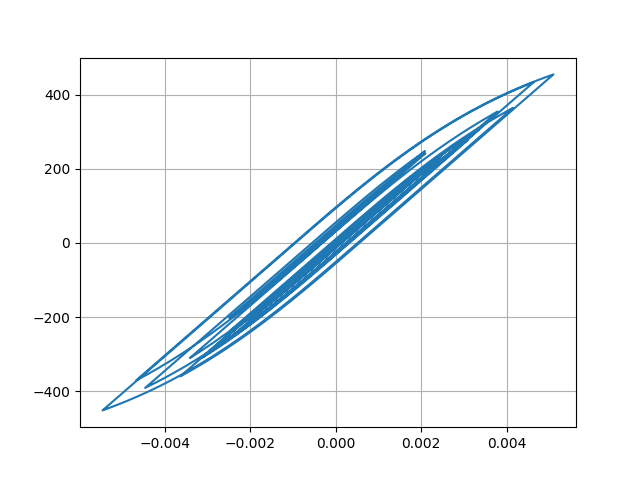

Values plotted in this chart, from the file beside it:
Desplacment, Force
0.0, 0.0
3.5936611398112993e-06, 0.3594
1.158150648729839e-05, 1.158
1.9058371429254344e-05, 1.906
2.2983237525972103e-05, 2.298
2.3106563913269967e-05, 2.311
2.1459800204327085e-05, 2.146
2.090417281010966e-05, 2.09
2.3104241451755482e-05, 2.31
2.8093224461263087e-05, 2.809
3.479526556993284e-05, 3.479
4.175251362248287e-05, 4.175
4.791752254056343e-05, 4.792
5.335732189106143e-05, 5.336
5.9345268270135e-05, 5.934
6.666582683026199e-05, 6.666
7.469765872285013e-05, 7.469
8.186604287891023e-05, 8.186
8.680022853575138e-05, 8.679
8.898598287875334e-05, 8.898
8.840451796237597e-05, 8.84
8.628643011098628e-05, 8.628
8.435094967019158e-05, 8.434
8.361308159486048e-05, 8.361
8.336750071399788e-05, 8.336
8.221080811554399e-05, 8.22
7.989139970309664e-05, 7.988
7.655652811814076e-05, 7.655
7.28339583422174e-05, 7.283
6.877590732368445e-05, 6.877
6.322421024943652e-05, 6.322
5.5023575864144495e-05, 5.502
4.414767189609758e-05, 4.414
3.10936474555985e-05, 3.109
1.6069026044177026e-05, 1.606
-6.321104230197161e-07, -0.0639
-1.9230754743773773e-05, -1.924
-3.9164853116216125e-05, -3.917
-5.8932339403801685e-05, -5.894
-7.704406993194784e-05, -7.705
-9.241191740270111e-05, -9.241
-0.0001057, -10.57
-0.0001189, -11.89
-0.0001338, -13.37
-0.000149, -14.9
-0.0001631, -16.3
-0.0001751, -17.51
-0.0001864, -18.63
-0.000201, -20.09
-0.0002211, -22.1
-0.0002448, -24.47
-0.0002671, -26.69
-0.0002824, -28.22
-0.0002882, -28.8
-0.0002875, -28.72
-0.0002852, -28.5
-0.0002849, -28.47
-0.0002876, -28.73
-0.0002922, -29.2
-0.0002966, -29.63
... 2,941 more rows
